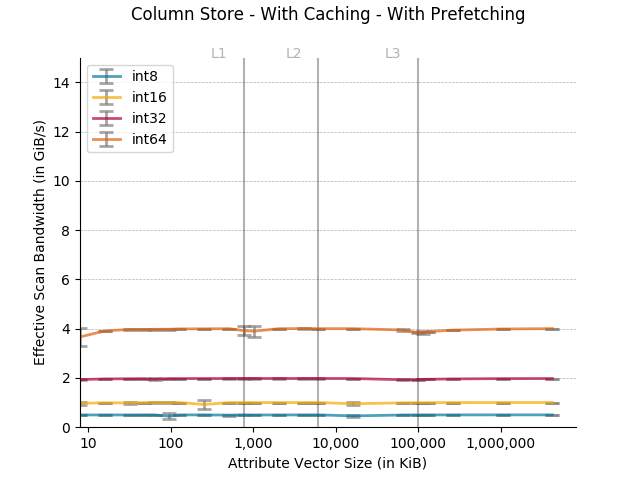

The data file committed next to this chart (first rows):
Column size in KB, Data type, Time in ns, Cache, Thread Count
8, int8, 15442, Cached, 12 threads
8, int8, 15312, Cached, 12 threads
8, int8, 15312, Cached, 12 threads
8, int8, 15326, Cached, 12 threads
8, int8, 15414, Cached, 12 threads
8, int8, 15312, Cached, 12 threads
8, int16, 7682, Cached, 12 threads
8, int16, 7677, Cached, 12 threads
8, int16, 7741, Cached, 12 threads
8, int16, 7764, Cached, 12 threads
8, int16, 8911, Cached, 12 threads
8, int16, 7710, Cached, 12 threads
8, int32, 3964, Cached, 12 threads
8, int32, 3971, Cached, 12 threads
8, int32, 3938, Cached, 12 threads
8, int32, 3933, Cached, 12 threads
8, int32, 3942, Cached, 12 threads
8, int32, 3948, Cached, 12 threads
8, int64, 2009, Cached, 12 threads
8, int64, 1999, Cached, 12 threads
8, int64, 1982, Cached, 12 threads
8, int64, 2004, Cached, 12 threads
8, int64, 1976, Cached, 12 threads
8, int64, 2668, Cached, 12 threads
16, int8, 30622, Cached, 12 threads
16, int8, 30777, Cached, 12 threads
16, int8, 30557, Cached, 12 threads
16, int8, 30515, Cached, 12 threads
16, int8, 30501, Cached, 12 threads
16, int8, 30541, Cached, 12 threads
16, int16, 15303, Cached, 12 threads
16, int16, 15444, Cached, 12 threads
16, int16, 15429, Cached, 12 threads
16, int16, 15412, Cached, 12 threads
16, int16, 15336, Cached, 12 threads
16, int16, 15465, Cached, 12 threads
16, int32, 7792, Cached, 12 threads
16, int32, 7791, Cached, 12 threads
16, int32, 7785, Cached, 12 threads
16, int32, 7785, Cached, 12 threads
16, int32, 7796, Cached, 12 threads
16, int32, 7783, Cached, 12 threads
16, int64, 3878, Cached, 12 threads
16, int64, 3915, Cached, 12 threads
16, int64, 3893, Cached, 12 threads
16, int64, 3924, Cached, 12 threads
16, int64, 3899, Cached, 12 threads
16, int64, 3926, Cached, 12 threads
32, int8, 61115, Cached, 12 threads
32, int8, 62404, Cached, 12 threads
32, int8, 61069, Cached, 12 threads
32, int8, 61022, Cached, 12 threads
32, int8, 61717, Cached, 12 threads
32, int8, 60990, Cached, 12 threads
32, int16, 30719, Cached, 12 threads
32, int16, 30730, Cached, 12 threads
32, int16, 33298, Cached, 12 threads
32, int16, 30638, Cached, 12 threads
32, int16, 30564, Cached, 12 threads
32, int16, 30545, Cached, 12 threads
... 468 more rows
